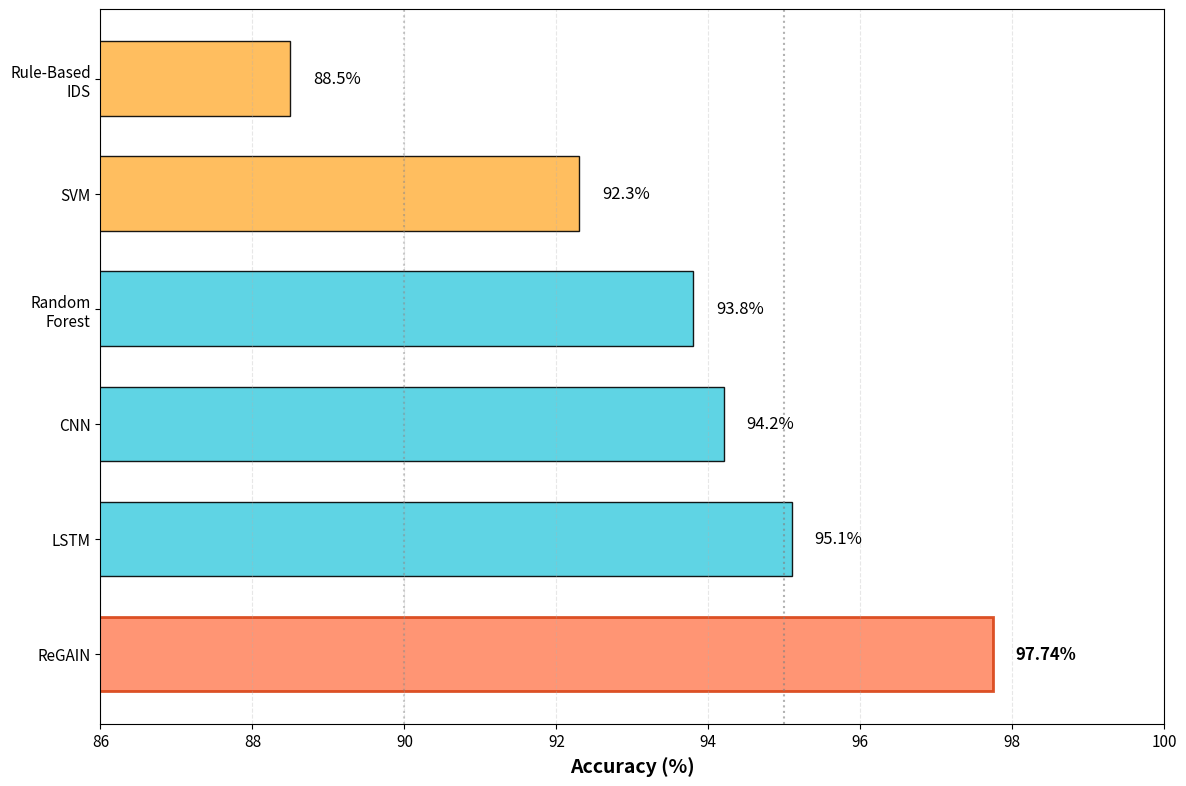

Source code (Python): (Note: this script raises an exception after producing the figure.)
"""
Figure: Horizontal Bar Chart - Accuracy Comparison
Generates separate versions for Ping Flood and SYN Flood attacks
"""

import matplotlib.pyplot as plt
import numpy as np
import pandas as pd

# Set style
plt.rcParams['font.size'] = 11
plt.rcParams['axes.labelsize'] = 13
plt.rcParams['axes.titlesize'] = 15

# Attack type configurations
attack_configs = {
    'ping_flood': {
        'name': 'Ping Flood',
        'accuracy': 97.74
    },
    'syn_flood': {
        'name': 'SYN Flood',
        'accuracy': 98.82
    }
}

# Baseline data
baseline_data = {
    'Method': ['Rule-Based\nIDS', 'SVM', 'Random\nForest', 'CNN', 'LSTM'],
    'Accuracy': [88.5, 92.3, 93.8, 94.2, 95.1]
}

def generate_figure(attack_type):
    config = attack_configs[attack_type]
    
    # Data with ReGAIN appended
    data = {
        'Method': baseline_data['Method'] + ['ReGAIN'],
        'Accuracy': baseline_data['Accuracy'] + [config['accuracy']]
    }
    
    df = pd.DataFrame(data)

    # Create figure
    fig, ax = plt.subplots(figsize=(12, 8))
    fig.patch.set_facecolor('white')

    # Reverse order so RAG is at top
    methods_rev = df['Method'].tolist()[::-1]
    accuracy_rev = df['Accuracy'].tolist()[::-1]

    # Define colors - matching exact user figure
    # Each method gets its own distinct color
    colors_horizontal = [
        '#FF8A65',  # RAG - coral/salmon
        '#4DD0E1',  # LSTM - cyan
        '#4DD0E1',  # CNN - cyan
        '#4DD0E1',  # Random Forest - cyan
        '#FFB74D',  # SVM - orange
        '#FFB74D'   # Rule-Based - orange
    ]

    bars = ax.barh(methods_rev, accuracy_rev, color=colors_horizontal,
                  edgecolor='black', linewidth=1.0, alpha=0.9, height=0.65)

    # Make RAG bar (top) extra special
    bars[0].set_edgecolor('#D84315')
    bars[0].set_linewidth(2)

    # Add value labels
    for i, (bar, val, method) in enumerate(zip(bars, accuracy_rev, methods_rev)):
        width = bar.get_width()
        ax.text(width + 0.3, bar.get_y() + bar.get_height()/2,
               f'{val:.2f}%' if i == 0 else f'{val:.1f}%', 
               ha='left', va='center', 
               fontweight='bold' if i == 0 else 'normal',
               fontsize=12, color='black')

        ax.set_xlabel('Accuracy (%)', fontweight='bold', fontsize=14)
    ax.set_xlim([86, 100])
    ax.grid(axis='x', alpha=0.3, linestyle='--')

    # Add reference lines
    ax.axvline(x=95, color='gray', linestyle=':', linewidth=1.5, alpha=0.6)
    ax.axvline(x=90, color='gray', linestyle=':', linewidth=1.5, alpha=0.4)

    plt.tight_layout()

    # Save
    output_file = f'results/figure_accuracy_{attack_type}.png'
    plt.savefig(output_file, dpi=300, bbox_inches='tight', facecolor='white')
    print(f"✓ {config['name']} figure saved: {output_file}")

    # High-res version
    highres_file = f'results/figure_accuracy_{attack_type}_highres.png'
    plt.savefig(highres_file, dpi=600, bbox_inches='tight', facecolor='white')
    print(f"✓ High-res version saved: {highres_file}")

    plt.close()

# Generate figures for both attack types
print("Generating accuracy comparison figures...\n")
generate_figure('ping_flood')
generate_figure('syn_flood')
print("\nAll figures generated successfully!")
